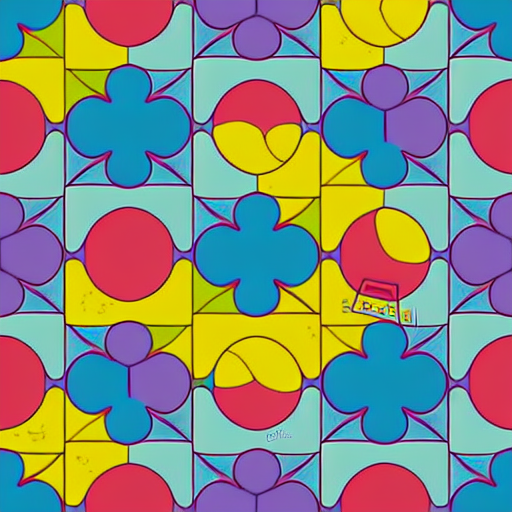
Generation parameters embedded in this image by AUTOMATIC1111 Stable Diffusion web UI or a fork of it (Forge, ...) (PNG 'parameters' text chunk):
parallax seamless tiling by M.C. Escher, colorful, (detailed illustration)
Steps: 40, Sampler: Euler a, CFG scale: 19.0, Seed: 466059324, Size: 512x512